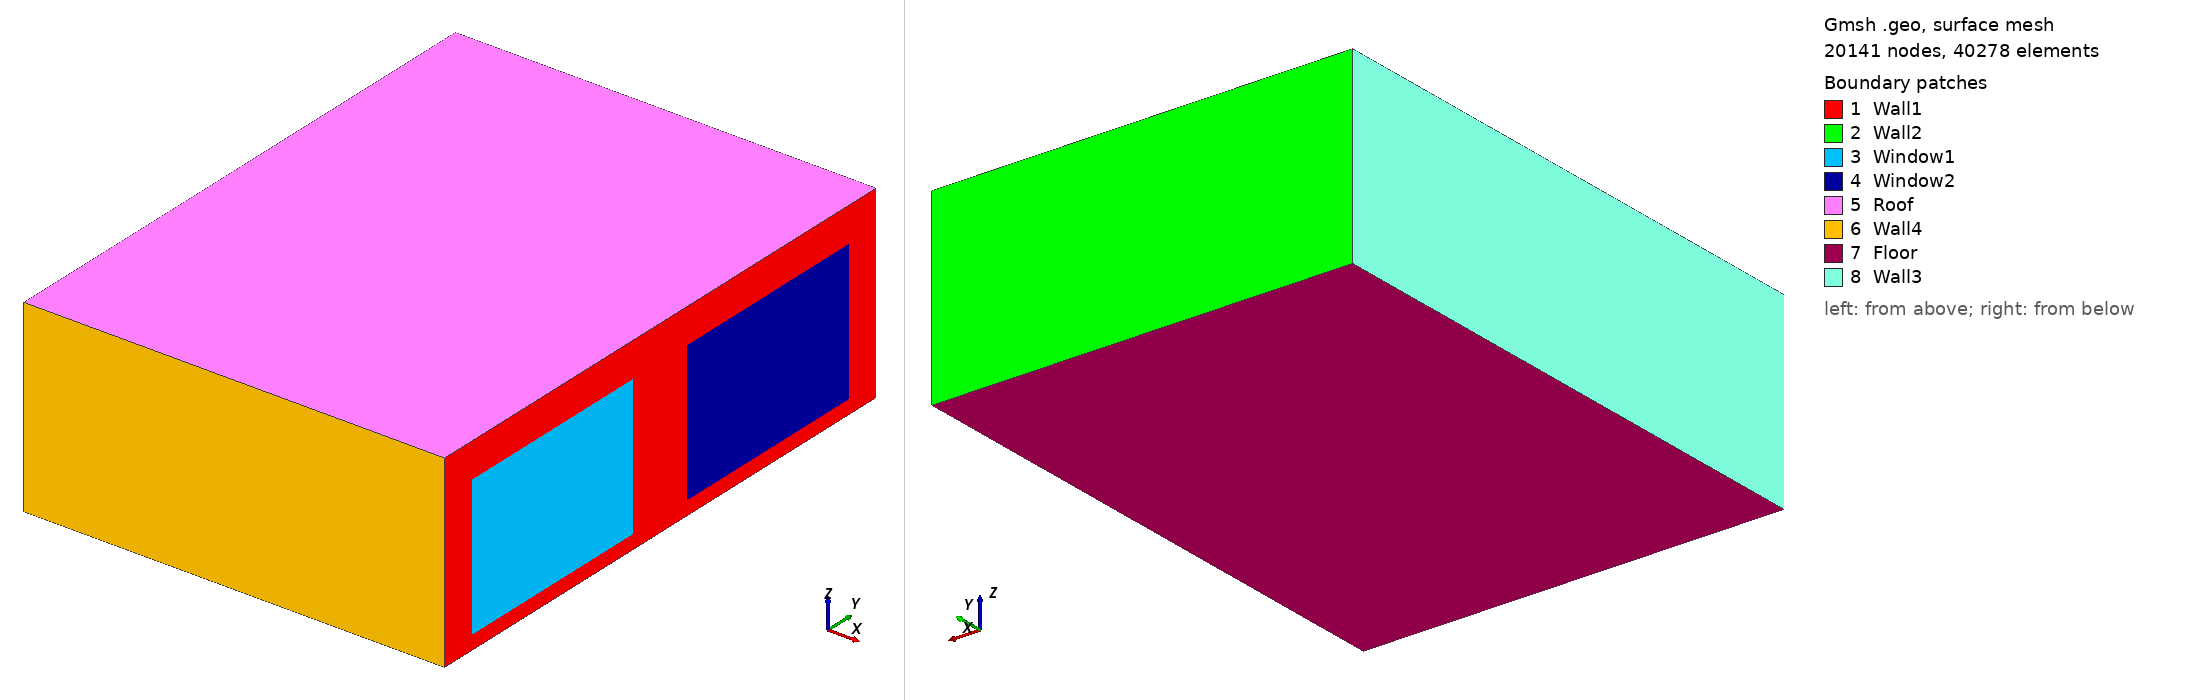

Gmsh geometry script, surface-meshed: 20141 nodes, 40278 surface elements. Boundary patches (legend numbers): 1 Wall1, 2 Wall2, 3 Window1, 4 Window2, 5 Roof, 6 Wall4, 7 Floor, 8 Wall3. Left view from above one corner, right view from below the opposite corner. Legend entries are the model's physical surfaces. The drawing asked Gmsh for element sizes between 1% and 20% of the model's largest extent; the script's own settings can give other sizes.

=== bureau3d.geo (drawn) ===
h = DefineNumber[ 0.1, Name "Parameters/h" ];
//+
Point(1) = {0, 0, 0, h};
//+
Point(2) = {0, 0, 2.7, h};
//+
Point(3) = {0, 8, 2.7, h};
//+
Point(4) = {0, 8, 0, h};
//+
Point(5) = {-6, 0, 0, h};
//+
Point(6) = {-6, 0, 2.7, h};
//+
Point(7) = {-6, 8, 2.7, h};
//+
Point(8) = {-6, 8, 0, h};
//+
Point(9) = {0, 0.5, 0.2, h};
//+
Point(10) = {0, 0.5, 2.2, h};
//+
Point(11) = {0, 3.5, 2.2, h};
//+
Point(12) = {0, 3.5, 0.2, h};
//+
Point(13) = {0, 4.5, 0.2, h};
//+
Point(14) = {0, 4.5, 2.2, h};
//+
Point(15) = {0, 7.5, 2.2, h};
//+
Point(16) = {0, 7.5, 0.2, h};//+
Line(1) = {1, 2};
//+
Line(2) = {2, 3};
//+
Line(3) = {3, 4};
//+
Line(4) = {4, 1};
//+
Line(5) = {11, 10};
//+
Line(6) = {10, 9};
//+
Line(7) = {9, 12};
//+
Line(8) = {12, 11};
//+
Line(9) = {14, 13};
//+
Line(10) = {13, 16};
//+
Line(11) = {16, 15};
//+
Line(12) = {15, 14};
//+
Line(13) = {3, 7};
//+
Line(14) = {7, 8};
//+
Line(15) = {8, 4};
//+
Line(16) = {7, 6};
//+
Line(17) = {6, 5};
//+
Line(18) = {5, 8};
//+
Line(19) = {2, 6};
//+
Line(20) = {5, 1};
//+

//+
Curve Loop(1) = {5, 6, 7, 8};
//+
Curve Loop(2) = {2, 3, 4, 1};
//+
Curve Loop(3) = {12, 9, 10, 11};
//+
Plane Surface(1) = {1, 2, 3};
//+
Curve Loop(4) = {13, 14, 15, -3};
//+
Plane Surface(2) = {4};
//+
Plane Surface(3) = {1};
//+
Plane Surface(4) = {3};
//+
Curve Loop(5) = {16, -19, 2, 13};
//+
Plane Surface(5) = {5};
//+
Curve Loop(6) = {17, 20, 1, 19};
//+
Plane Surface(6) = {6};
//+
Curve Loop(7) = {4, -20, 18, 15};
//+
Plane Surface(7) = {7};
//+
Curve Loop(8) = {17, 18, -14, 16};
//+
Plane Surface(8) = {8};
//+
Surface Loop(1) = {5, 8, 6, 7, 1, 3, 2, 4};
//+
Volume(1) = {1};
//+
Physical Surface("Window1", 21) = {3};
//+
Physical Surface("Window2", 22) = {4};
//+
Physical Surface("Wall1", 23) = {1};
//+
Physical Surface("Wall2", 24) = {2};
//+
Physical Surface("Wall3", 25) = {8};
//+
Physical Surface("Wall4", 26) = {6};
//+
Physical Surface("Floor", 27) = {7};
//+
Physical Surface("Roof", 28) = {5};
//+
Physical Volume("Omega", 29) = {1};
